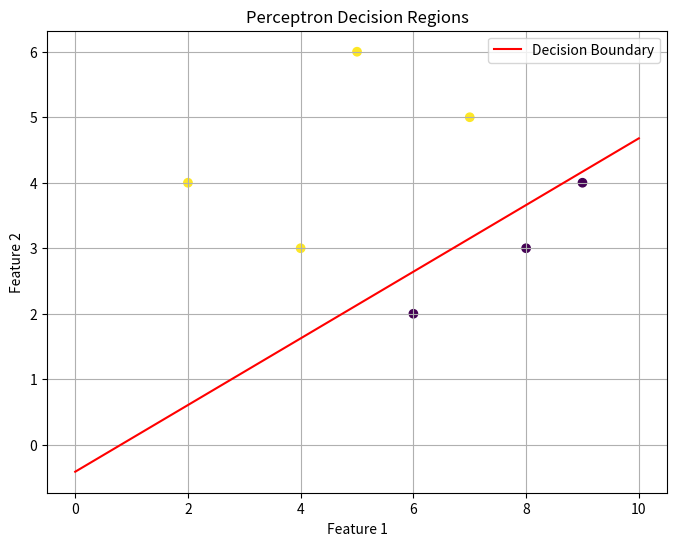

Recreate this plot in Python.
#!/usr/bin/env python
# coding: utf-8

# ### ANN assign4 : perceptron learning law 

# In[2]:


import numpy as np
import matplotlib.pyplot as plt

# Define training data
X_train = np.array([[2, 4], [4, 3], [5, 6], [7, 5], [9, 4], [6, 2], [8, 3]])
y_train = np.array([1, 1, 1, 1, -1, -1, -1])

# Initialize weights and bias randomly  
weights = np.random.rand(2)
bias = np.random.rand()

# Training the perceptron
learning_rate = 0.1
num_epochs = 100

for _ in range(num_epochs):
    for inputs, label in zip(X_train, y_train):
        summation = np.dot(weights, inputs) + bias
        activation = 1 if summation >= 0 else -1
        weights += learning_rate * (label - activation) * inputs
        bias += learning_rate * (label - activation)

# Decision regions plot
plt.figure(figsize=(8, 6))
plt.scatter(X_train[:, 0], X_train[:, 1], c=y_train, cmap='viridis')

x = np.linspace(0, 10, 100)
y = -(weights[0] * x + bias) / weights[1]
plt.plot(x, y, color='red', label='Decision Boundary')

plt.xlabel('Feature 1')
plt.ylabel('Feature 2')
plt.title('Perceptron Decision Regions')
plt.legend()
plt.grid(True)
plt.show()


# In[ ]:




